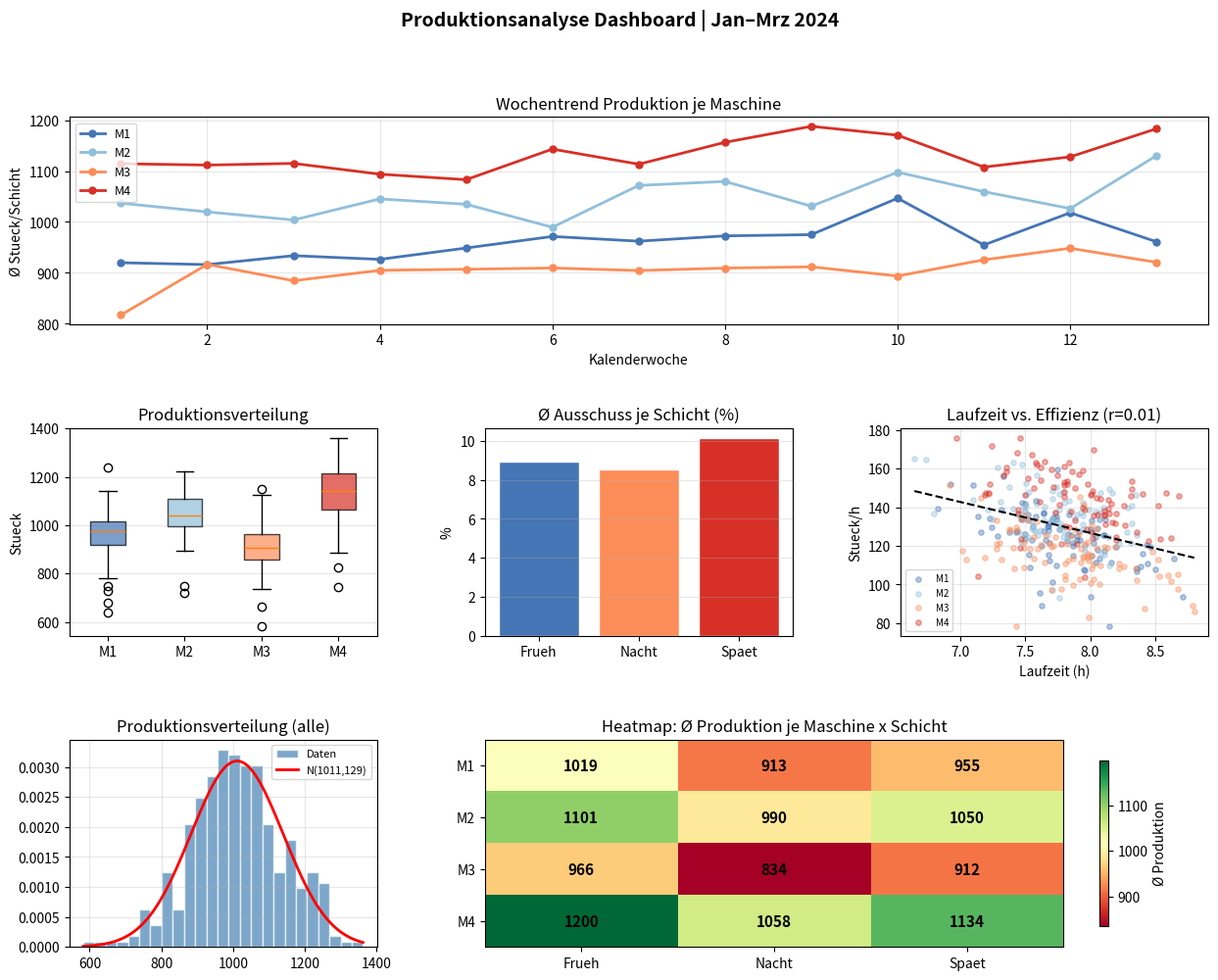

This figure's Python source:
# woche1_mini4_fortgeschrittene_numpy_statistik.py
# MINIPROJEKT WOCHE 1 - Fortgeschrittene (2/2)
# Titel: Statistische Datenanalyse mit NumPy und Pandas
# Thema: NumPy, Pandas, Visualisierung, Hypothesentests (Lerntage 4-5)
# Ausfuehren in Spyder: F5

import numpy as np
import pandas as pd
import matplotlib.pyplot as plt
import matplotlib.gridspec as gridspec
from scipy import stats

print("=" * 60)
print("MINIPROJEKT W1/4 (Fortgeschrittene): Statistische Analyse")
print("=" * 60)
np.random.seed(42)

# --- SCHRITT 1: Datensatz simulieren ---
print("\n1) Erstelle Produktionsdatensatz (Fabrik-Simulation)...")

N_SCHICHTEN   = 90   # 3 Monate, 1 Schicht/Tag
MASCHINEN     = ["M1","M2","M3","M4"]
SCHICHTTYPEN  = ["Frueh","Spaet","Nacht"]

records = []
for tag in range(N_SCHICHTEN):
    datum     = pd.Timestamp("2024-01-01") + pd.Timedelta(days=tag)
    schicht   = SCHICHTTYPEN[tag % 3]
    for maschine in MASCHINEN:
        # Verschiedene Maschinen haben verschiedene Grundleistungen
        basis = {"M1":950,"M2":1020,"M3":880,"M4":1100}[maschine]
        # Schichteffekte
        effekt = {"Frueh":1.05,"Spaet":1.00,"Nacht":0.92}[schicht]
        # Wochen-Trend: langsame Verbesserung
        trend  = 1 + tag * 0.001
        # Rauschen
        rausch = np.random.normal(1.0, 0.06)
        # Gelegentliche Ausfaelle
        ausfall = 0.7 if np.random.random() < 0.04 else 1.0
        produktion = round(basis * effekt * trend * rausch * ausfall)
        ausschuss  = round(np.random.beta(2,20) * produktion)
        laufzeit   = round(np.random.normal(7.8, 0.4), 2)  # Stunden
        records.append({
            "Datum":      datum,
            "Maschine":   maschine,
            "Schicht":    schicht,
            "Produktion": produktion,
            "Ausschuss":  ausschuss,
            "Laufzeit_h": laufzeit,
            "KW":         datum.isocalendar().week,
            "Monat":      datum.month,
        })

df = pd.DataFrame(records)
df["Ausschuss_pct"] = (df["Ausschuss"]/df["Produktion"]*100).round(2)
df["Effizienz"]     = (df["Produktion"]/df["Laufzeit_h"]).round(1)
df.to_csv("produktion_daten.csv", index=False)
print(f"   {len(df)} Datensaetze erstellt")
print(df.describe()[["Produktion","Ausschuss_pct","Effizienz"]].round(2))

# --- SCHRITT 2: Deskriptive Statistik ---
print("\n2) Deskriptive Statistik je Maschine:")
masch_stats = df.groupby("Maschine").agg(
    Prod_Mittel =("Produktion",    "mean"),
    Prod_Std    =("Produktion",    "std"),
    Prod_Min    =("Produktion",    "min"),
    Prod_Max    =("Produktion",    "max"),
    Aussch_Mittel=("Ausschuss_pct","mean"),
    Effizienz   =("Effizienz",     "mean"),
).round(2)
print(masch_stats)

# --- SCHRITT 3: Hypothesentest ---
print("\n3) Hypothesentests:")
# H0: Frühschicht und Nachtschicht haben gleiche Produktion
frueh  = df[df["Schicht"]=="Frueh"]["Produktion"].values
nacht  = df[df["Schicht"]=="Nacht"]["Produktion"].values
t_stat, p_val = stats.ttest_ind(frueh, nacht)
print(f"   t-Test Frueh vs. Nacht:")
print(f"     t={t_stat:.4f}, p={p_val:.4f}")
print(f"     Ergebnis: {'Signifikanter Unterschied!' if p_val<0.05 else 'Kein signifikanter Unterschied.'}")

# Korrelation Laufzeit <-> Produktion
corr, p_corr = stats.pearsonr(df["Laufzeit_h"], df["Produktion"])
print(f"\n   Korrelation Laufzeit/Produktion: r={corr:.3f}, p={p_corr:.4f}")

# Normalitaetstest (Shapiro-Wilk auf Stichprobe)
stichprobe = np.random.choice(df["Produktion"].values, 50)
stat_sw, p_sw = stats.shapiro(stichprobe)
print(f"\n   Shapiro-Wilk (Normalitaet Produktion): W={stat_sw:.4f}, p={p_sw:.4f}")
print(f"     -> {'Normalverteilt (p>=0.05)' if p_sw>=0.05 else 'Nicht normalverteilt (p<0.05)'}")

# --- SCHRITT 4: Zeitverlauf ---
print("\n4) Wochentrend berechnen...")
wochen = df.groupby(["KW","Maschine"])["Produktion"].mean().unstack()
print(wochen.tail(4).round(0))

# --- SCHRITT 5: Dashboard ---
print("\n5) Erstelle Analyse-Dashboard...")
fig = plt.figure(figsize=(15,11))
fig.suptitle("Produktionsanalyse Dashboard | Jan–Mrz 2024",
             fontsize=14, fontweight="bold")
gs = gridspec.GridSpec(3, 3, figure=fig, hspace=0.5, wspace=0.35)

farben = {"M1":"#4575b4","M2":"#91bfdb","M3":"#fc8d59","M4":"#d73027"}

# Plot 1: Woechentrend je Maschine (oben, ganzer Bereich)
ax1 = fig.add_subplot(gs[0, :])
for maschine in MASCHINEN:
    w_serie = df[df["Maschine"]==maschine].groupby("KW")["Produktion"].mean()
    ax1.plot(w_serie.index, w_serie.values, "o-", lw=2, ms=5,
             color=farben[maschine], label=maschine)
ax1.set_title("Wochentrend Produktion je Maschine")
ax1.set_xlabel("Kalenderwoche"); ax1.set_ylabel("Ø Stueck/Schicht")
ax1.legend(fontsize=9); ax1.grid(alpha=0.3)

# Plot 2: Boxplot Produktion je Maschine
ax2 = fig.add_subplot(gs[1, 0])
daten_masch = [df[df["Maschine"]==m]["Produktion"].values for m in MASCHINEN]
bp = ax2.boxplot(daten_masch, labels=MASCHINEN, patch_artist=True)
for patch, m in zip(bp["boxes"], MASCHINEN):
    patch.set_facecolor(farben[m]); patch.set_alpha(0.7)
ax2.set_title("Produktionsverteilung"); ax2.set_ylabel("Stueck")
ax2.grid(axis="y", alpha=0.3)

# Plot 3: Ausschuss je Schicht
ax3 = fig.add_subplot(gs[1, 1])
schicht_aussch = df.groupby("Schicht")["Ausschuss_pct"].mean()
farben_s = ["#4575b4","#fc8d59","#d73027"]
ax3.bar(schicht_aussch.index, schicht_aussch.values,
        color=farben_s, edgecolor="white")
ax3.set_title("Ø Ausschuss je Schicht (%)"); ax3.set_ylabel("%")
ax3.grid(axis="y", alpha=0.3)

# Plot 4: Scatterplot Laufzeit vs. Effizienz
ax4 = fig.add_subplot(gs[1, 2])
for m in MASCHINEN:
    sub = df[df["Maschine"]==m]
    ax4.scatter(sub["Laufzeit_h"], sub["Effizienz"],
                color=farben[m], alpha=0.4, s=15, label=m)
z = np.polyfit(df["Laufzeit_h"], df["Effizienz"], 1)
xlin = np.linspace(df["Laufzeit_h"].min(), df["Laufzeit_h"].max(), 100)
ax4.plot(xlin, np.polyval(z,xlin), "k--", lw=1.5)
ax4.set_title(f"Laufzeit vs. Effizienz (r={corr:.2f})")
ax4.set_xlabel("Laufzeit (h)"); ax4.set_ylabel("Stueck/h")
ax4.legend(fontsize=7); ax4.grid(alpha=0.3)

# Plot 5: Histogramm + Normalverteilung
ax5 = fig.add_subplot(gs[2, 0])
alle_prod = df["Produktion"].values
ax5.hist(alle_prod, bins=25, density=True, color="steelblue",
         edgecolor="white", alpha=0.7, label="Daten")
mu, sigma = alle_prod.mean(), alle_prod.std()
x_norm = np.linspace(alle_prod.min(), alle_prod.max(), 200)
ax5.plot(x_norm, stats.norm.pdf(x_norm,mu,sigma), "r-", lw=2,
         label=f"N({mu:.0f},{sigma:.0f})")
ax5.set_title("Produktionsverteilung (alle)"); ax5.legend(fontsize=8)
ax5.grid(alpha=0.3)

# Plot 6: Heatmap Maschine x Schicht
ax6 = fig.add_subplot(gs[2, 1:])
pivot = df.pivot_table(values="Produktion", index="Maschine",
                        columns="Schicht", aggfunc="mean")
im = ax6.imshow(pivot.values, cmap="RdYlGn", aspect="auto")
ax6.set_xticks(range(len(pivot.columns))); ax6.set_xticklabels(pivot.columns)
ax6.set_yticks(range(len(pivot.index)));  ax6.set_yticklabels(pivot.index)
for i in range(len(pivot.index)):
    for j in range(len(pivot.columns)):
        ax6.text(j, i, f"{pivot.values[i,j]:.0f}", ha="center",
                 va="center", fontsize=11, fontweight="bold")
fig.colorbar(im, ax=ax6, shrink=0.8, label="Ø Produktion")
ax6.set_title("Heatmap: Ø Produktion je Maschine x Schicht")

plt.savefig("produktion_dashboard.png", dpi=120, bbox_inches="tight")
plt.show()
plt.close("all")

print("\nGespeichert: produktion_daten.csv, produktion_dashboard.png")
print("\n" + "=" * 60)
print("Miniprojekt W1/4 abgeschlossen!")
print("=" * 60)
